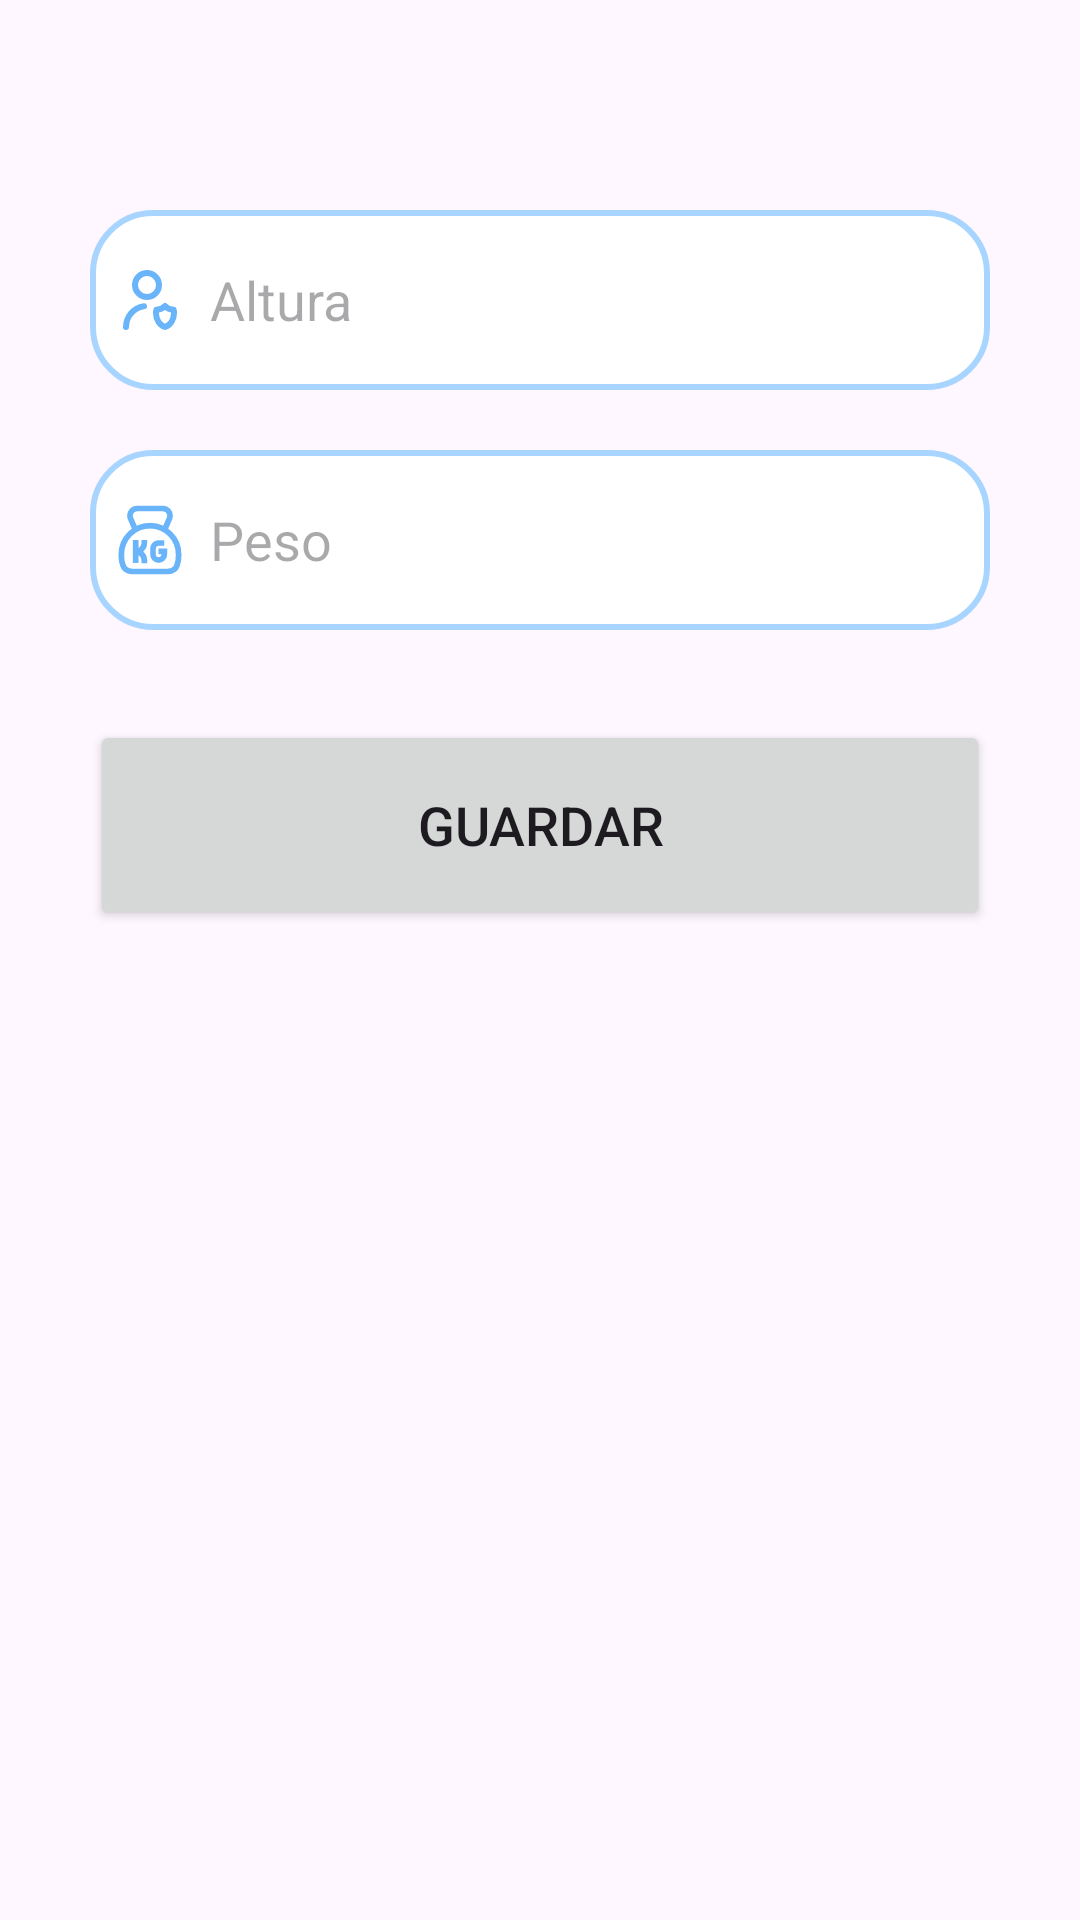

The Android layout XML behind this screen, and the referenced resources:
<!-- AndroidManifest.xml: application theme Theme.TFG -->
<!-- res/layout/datosfisicos.xml -->
<?xml version="1.0" encoding="utf-8"?>
<androidx.constraintlayout.widget.ConstraintLayout xmlns:android="http://schemas.android.com/apk/res/android"
    xmlns:app="http://schemas.android.com/apk/res-auto"
    android:layout_width="match_parent"
    android:layout_height="match_parent"
    xmlns:tools="http://schemas.android.com/tools">

    <LinearLayout
        android:layout_width="match_parent"
        android:layout_height="wrap_content"
        android:orientation="vertical"
        app:layout_constraintBottom_toBottomOf="parent"
        app:layout_constraintTop_toTopOf="parent"
        app:layout_constraintVertical_bias="0.0"
        tools:ignore="MissingConstraints"
        tools:layout_editor_absoluteX="0dp">

        <LinearLayout
            android:layout_width="match_parent"
            android:layout_height="wrap_content"
            android:layout_marginTop="20dp"
            android:orientation="vertical"
            android:padding="20dp">

            <EditText
                android:id="@+id/altura"
                android:layout_width="300dp"
                android:layout_height="60dp"
                android:layout_gravity="center"
                android:layout_marginTop="30dp"
                android:background="@drawable/edittext"
                android:drawableLeft="@drawable/user"
                android:drawablePadding="8dp"
                android:hint="@string/altura"
                android:padding="8dp" />

            <EditText
                android:id="@+id/peso"
                android:layout_width="300dp"
                android:layout_height="60dp"
                android:layout_gravity="center"
                android:layout_marginTop="20dp"
                android:background="@drawable/edittext"
                android:drawableLeft="@drawable/kilos"
                android:drawablePadding="8dp"
                android:hint="@string/peso"
                android:padding="8dp" />
            <Button
                android:layout_width="300dp"
                android:layout_height="70dp"
                android:layout_gravity="center"
                android:layout_marginTop="30dp"
                android:id="@+id/btnguar"
                android:textSize="18sp"
                android:text="@string/guardar"
                app:cornerRadius = "30dp"/>



        </LinearLayout>
    </LinearLayout>

</androidx.constraintlayout.widget.ConstraintLayout>
<!-- resources referenced by this layout -->
<resources>
  <!-- drawable edittext (drawable) -->
  <?xml version="1.0" encoding="utf-8"?>
  <shape xmlns:android="http://schemas.android.com/apk/res/android"
      android:shape="rectangle">
      <solid
          android:color="@color/white"/>
      <corners
          android:radius="20dp"/>
      <stroke
          android:color="@color/a2"
          android:width="2dp"/>
  </shape>
  <!-- drawable kilos (drawable) -->
  <vector android:autoMirrored="true" android:height="24dp"
      android:tint="@color/a1" android:viewportHeight="24"
      android:viewportWidth="24" android:width="24dp" xmlns:android="http://schemas.android.com/apk/res/android">
  
  <path
        android:pathData="M16.88,8.57l1.61,-3.76a2.45,2.45 0,0 0,0.19 -0.93A2.37,2.37 0,0 0,16.31 1.5H7.69A2.37,2.37 0,0 0,5.32 3.88a2.45,2.45 0,0 0,0.19 0.93L7.12,8.57"
        android:strokeWidth="1.91"
        android:fillColor="#00000000"
        android:strokeColor="#020202"/>
    <path
        android:pathData="M12,7.23a9.55,9.55 0,0 0,-9.55 9.54c0,0.12 0,0.23 0,0.34s0,0.21 0,0.31a8.64,8.64 0,0 0,0.6 3.18,2.86 2.86,0 0,0 0.79,1.12A3.37,3.37 0,0 0,6 22.5H18a3.33,3.33 0,0 0,2.15 -0.77,0 0,0 0,0 0,0 2.72,2.72 0,0 0,0.77 -1.09,8.59 8.59,0 0,0 0.61,-3.37v-0.07c0,-0.13 0,-0.27 0,-0.42A9.55,9.55 0,0 0,12 7.23Z"
        android:strokeWidth="1.91"
        android:fillColor="#00000000"
        android:strokeColor="#020202"/>
    <path
        android:pathData="M7.23,12L7.23,19.64"
        android:strokeWidth="1.91"
        android:fillColor="#00000000"
        android:strokeColor="#020202"/>
    <path
        android:pathData="M10.09,12V13a2.86,2.86 0,0 1,-2.86 2.87h0a2.86,2.86 0,0 1,2.86 2.86v1"
        android:strokeWidth="1.91"
        android:fillColor="#00000000"
        android:strokeColor="#020202"/>
    <path
        android:pathData="M14.86,15.82h1.91v0.95a1.9,1.9 0,0 1,-1.91 1.91h0A1.91,1.91 0,0 1,13 16.77V14.86A1.92,1.92 0,0 1,14.86 13h1.91"
        android:strokeWidth="1.91"
        android:fillColor="#00000000"
        android:strokeColor="#020202"/>
  </vector>
  <!-- drawable user (drawable) -->
  <vector android:autoMirrored="true" android:height="24dp"
      android:tint="@color/a1" android:viewportHeight="24"
      android:viewportWidth="24" android:width="24dp" xmlns:android="http://schemas.android.com/apk/res/android">
  
  <path
        android:pathData="M4,21C4,17.473 6.608,14.556 10,14.071M19.873,15.204C19.804,15.208 19.736,15.21 19.667,15.21C18.642,15.21 17.708,14.752 17,14C16.292,14.752 15.358,15.21 14.333,15.21C14.264,15.21 14.196,15.208 14.127,15.204C14.044,15.585 14,15.986 14,16.398C14,18.612 15.275,20.472 17,21C18.725,20.472 20,18.612 20,16.398C20,15.986 19.956,15.585 19.873,15.204ZM15,7C15,9.209 13.209,11 11,11C8.791,11 7,9.209 7,7C7,4.791 8.791,3 11,3C13.209,3 15,4.791 15,7Z"
        android:strokeLineJoin="round"
        android:strokeWidth="2"
        android:fillColor="#00000000"
        android:strokeColor="#000000"
        android:strokeLineCap="round"/>
  </vector>
  <string name="altura">Altura</string>
  <string name="guardar">Guardar</string>
  <string name="peso">Peso</string>
  <style name="Theme.TFG" parent="Base.Theme.TFG" />
  <color name="white">#FFFFFFFF</color>
  <color name="a2">#A8D5FF</color>
  <color name="a1">#6AB5FA</color>
  <style name="Base.Theme.TFG" parent="Theme.Material3.DayNight.NoActionBar">
          <item name="colorPrimary">@color/lavender</item>
          <item name="colorPrimaryVariant">@color/lavender</item>
          <item name="colorOnPrimary">@color/white</item>
          
          <item name="colorSecondary">@color/teal_200</item>
          <item name="colorSecondaryVariant">@color/teal_700</item>
          <item name="colorOnSecondary">@color/black</item>
          
          <item name="android:statusBarColor">@color/colorBackground</item>
          
      </style>
  <color name="lavender">#8692f7</color>
  <color name="teal_200">#FF03DAC5</color>
  <color name="teal_700">#FF018786</color>
  <color name="black">#FF000000</color>
  <color name="colorBackground">#FFFFFF</color>
</resources>
